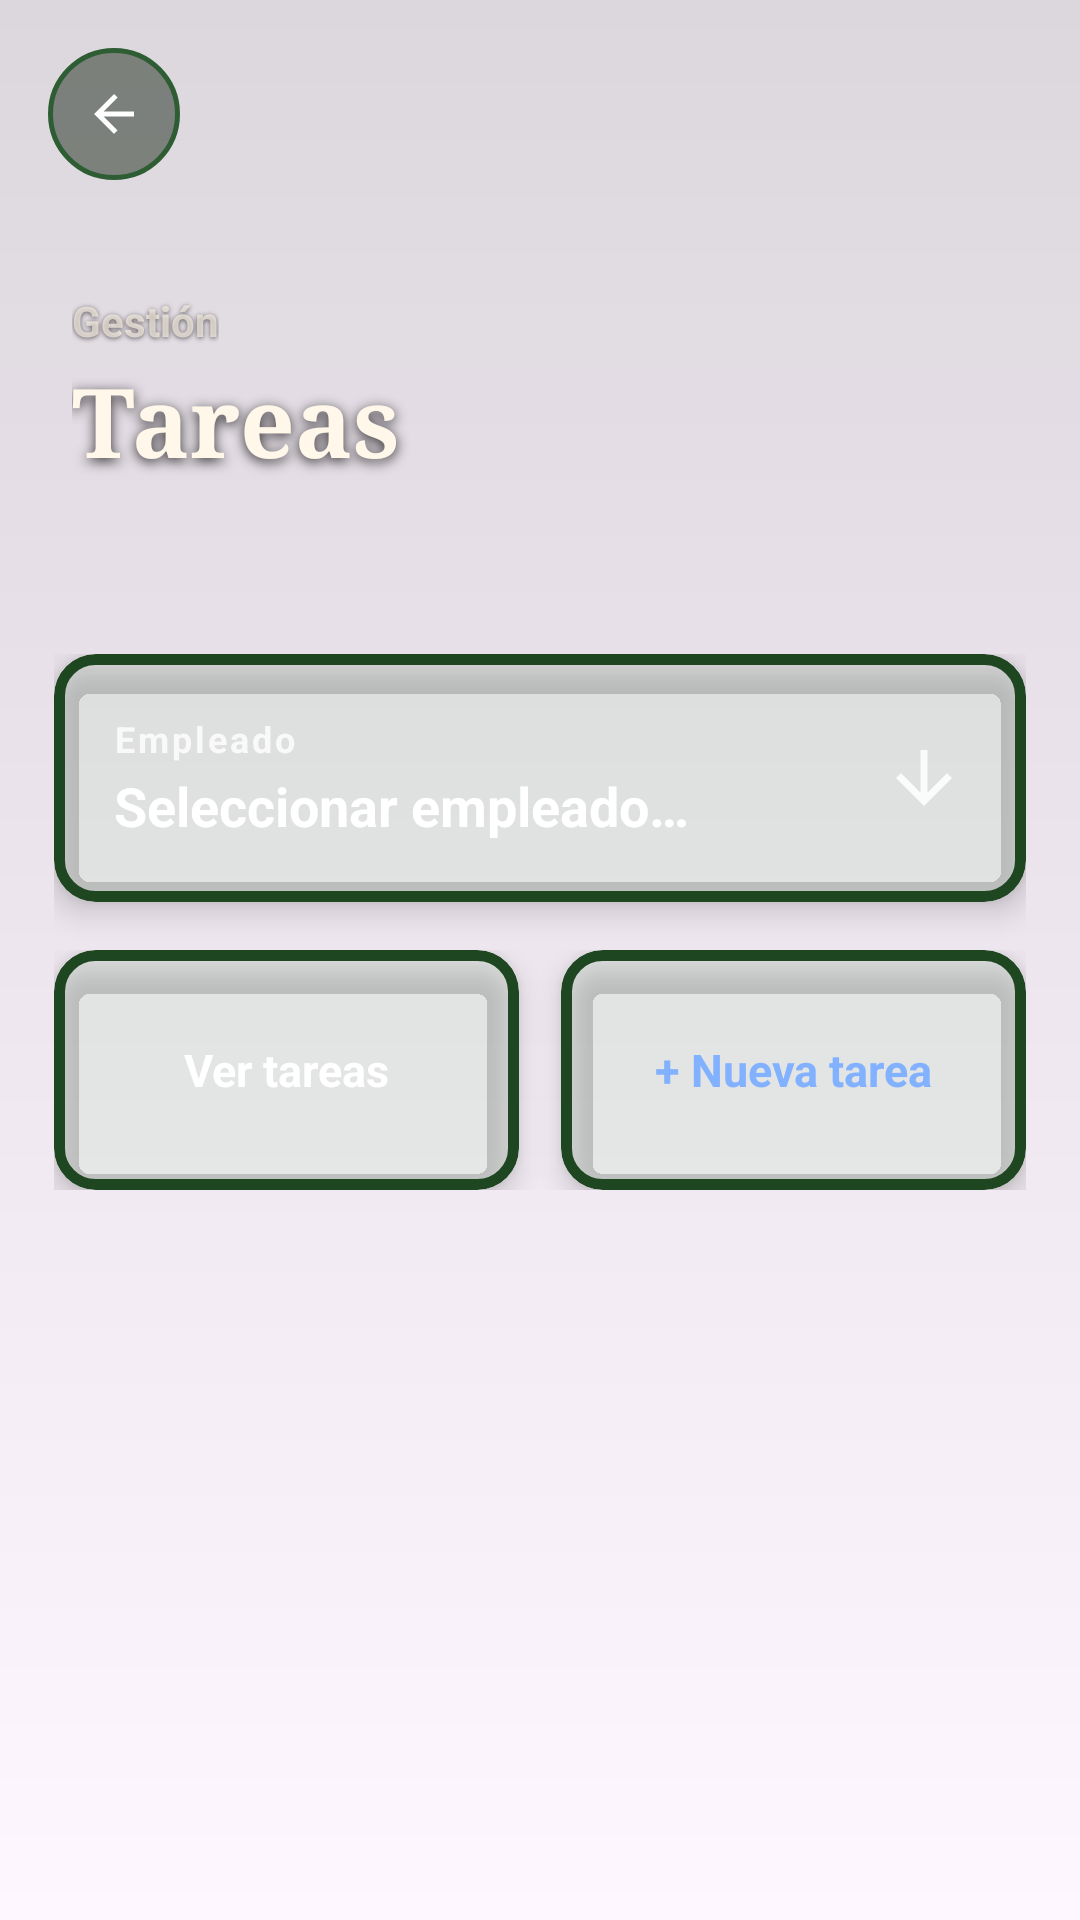

This screen was rendered from an Android layout file. Write that file and the resources it references.
<!-- AndroidManifest.xml: application theme Theme.CattleManager -->
<!-- res/layout/activity_tareas.xml -->
<?xml version="1.0" encoding="utf-8"?>
<FrameLayout
    xmlns:android="http://schemas.android.com/apk/res/android"
    xmlns:app="http://schemas.android.com/apk/res-auto"
    android:layout_width="match_parent"
    android:layout_height="match_parent">

    <ImageView
        android:layout_width="match_parent"
        android:layout_height="match_parent"
        android:contentDescription="@null"
        android:scaleType="centerCrop"
        android:src="@drawable/hero_tareas_oficina_granja"/>

    <View
        android:layout_width="match_parent"
        android:layout_height="match_parent"
        android:background="@drawable/vet_overlay_gradient"/>

    <ScrollView
        android:layout_width="match_parent"
        android:layout_height="match_parent"
        android:clipToPadding="false"
        android:fillViewport="true"
        android:paddingBottom="92dp">

        <LinearLayout
            android:layout_width="match_parent"
            android:layout_height="wrap_content"
            android:orientation="vertical">

            
            <LinearLayout
                android:layout_width="match_parent"
                android:layout_height="210dp"
                android:gravity="bottom"
                android:orientation="vertical"
                android:paddingStart="24dp"
                android:paddingEnd="24dp"
                android:paddingBottom="24dp">

                <TextView
                    android:layout_width="wrap_content"
                    android:layout_height="wrap_content"
                    android:shadowColor="#99000000"
                    android:shadowDx="0"
                    android:shadowDy="1"
                    android:shadowRadius="4"
                    android:text="Gestión"
                    android:textColor="#AAFFF8EA"
                    android:textSize="14sp"
                    android:textStyle="bold"/>

                <TextView
                    android:id="@+id/tvTituloTareas"
                    android:layout_width="match_parent"
                    android:layout_height="wrap_content"
                    android:layout_marginTop="2dp"
                    android:fontFamily="serif"
                    android:shadowColor="#CC000000"
                    android:shadowDx="0"
                    android:shadowDy="3"
                    android:shadowRadius="10"
                    android:text="Tareas"
                    android:textColor="#FFF8EA"
                    android:textSize="32sp"
                    android:textStyle="bold"/>

                <TextView
                    android:id="@+id/tvContadorTareas"
                    android:layout_width="wrap_content"
                    android:layout_height="wrap_content"
                    android:layout_marginTop="4dp"
                    android:shadowColor="#BB1565C0"
                    android:shadowDx="0"
                    android:shadowDy="0"
                    android:shadowRadius="10"
                    android:text=""
                    android:textColor="#82B1FF"
                    android:textSize="15sp"
                    android:textStyle="bold"/>
            </LinearLayout>

            
            <LinearLayout
                android:layout_width="match_parent"
                android:layout_height="wrap_content"
                android:layout_marginTop="8dp"
                android:orientation="vertical"
                android:paddingStart="18dp"
                android:paddingEnd="18dp"
                android:paddingBottom="22dp">

                
                <androidx.cardview.widget.CardView
                    android:id="@+id/cardSelectorEmpleado"
                    android:layout_width="match_parent"
                    android:layout_height="wrap_content"
                    android:clickable="true"
                    android:focusable="true"
                    android:foreground="@drawable/dashboard_card_ripple"
                    app:cardBackgroundColor="#00FFFFFF"
                    app:cardCornerRadius="14dp"
                    app:cardElevation="6dp"
                    app:contentPadding="0dp">

                    <LinearLayout
                        android:layout_width="match_parent"
                        android:layout_height="wrap_content"
                        android:background="@drawable/dashboard_transparent_panel"
                        android:gravity="center_vertical"
                        android:orientation="horizontal"
                        android:padding="20dp">

                        <LinearLayout
                            android:layout_width="0dp"
                            android:layout_height="wrap_content"
                            android:layout_weight="1"
                            android:orientation="vertical">

                            <TextView
                                android:layout_width="wrap_content"
                                android:layout_height="wrap_content"
                                android:letterSpacing="0.08"
                                android:text="Empleado"
                                android:textColor="#CCFFFFFF"
                                android:textSize="12sp"
                                android:textStyle="bold"/>

                            <TextView
                                android:id="@+id/tvEmpleadoSeleccionado"
                                android:layout_width="wrap_content"
                                android:layout_height="wrap_content"
                                android:layout_marginTop="2dp"
                                android:text="Seleccionar empleado…"
                                android:textColor="#FFFFFF"
                                android:textSize="18sp"
                                android:textStyle="bold"/>
                        </LinearLayout>

                        <ImageView
                            android:layout_width="28dp"
                            android:layout_height="28dp"
                            android:alpha="0.85"
                            android:contentDescription="@null"
                            android:rotation="-90"
                            android:src="@drawable/ic_arrow_back"/>
                    </LinearLayout>
                </androidx.cardview.widget.CardView>

                
                <LinearLayout
                    android:layout_width="match_parent"
                    android:layout_height="wrap_content"
                    android:layout_marginTop="16dp"
                    android:orientation="horizontal">

                    <androidx.cardview.widget.CardView
                        android:id="@+id/cardVerTareas"
                        android:layout_width="0dp"
                        android:layout_height="80dp"
                        android:layout_marginEnd="7dp"
                        android:layout_weight="1"
                        android:clickable="true"
                        android:focusable="true"
                        android:foreground="@drawable/dashboard_card_ripple"
                        app:cardBackgroundColor="#00FFFFFF"
                        app:cardCornerRadius="14dp"
                        app:cardElevation="6dp"
                        app:contentPadding="0dp">

                        <LinearLayout
                            android:layout_width="match_parent"
                            android:layout_height="match_parent"
                            android:background="@drawable/dashboard_transparent_panel"
                            android:gravity="center"
                            android:orientation="vertical"
                            android:padding="14dp">

                            <TextView
                                android:layout_width="wrap_content"
                                android:layout_height="wrap_content"
                                android:gravity="center"
                                android:text="Ver tareas"
                                android:textColor="#FFFFFF"
                                android:textSize="15sp"
                                android:textStyle="bold"/>
                        </LinearLayout>
                    </androidx.cardview.widget.CardView>

                    <androidx.cardview.widget.CardView
                        android:id="@+id/cardCrearTarea"
                        android:layout_width="0dp"
                        android:layout_height="80dp"
                        android:layout_marginStart="7dp"
                        android:layout_weight="1"
                        android:clickable="true"
                        android:focusable="true"
                        android:foreground="@drawable/dashboard_card_ripple"
                        app:cardBackgroundColor="#00FFFFFF"
                        app:cardCornerRadius="14dp"
                        app:cardElevation="6dp"
                        app:contentPadding="0dp">

                        <LinearLayout
                            android:layout_width="match_parent"
                            android:layout_height="match_parent"
                            android:background="@drawable/dashboard_transparent_panel"
                            android:gravity="center"
                            android:orientation="vertical"
                            android:padding="14dp">

                            <TextView
                                android:layout_width="wrap_content"
                                android:layout_height="wrap_content"
                                android:gravity="center"
                                android:text="+ Nueva tarea"
                                android:textColor="#82B1FF"
                                android:textSize="15sp"
                                android:textStyle="bold"/>
                        </LinearLayout>
                    </androidx.cardview.widget.CardView>

                </LinearLayout>

            </LinearLayout>
        </LinearLayout>
    </ScrollView>

    <ImageButton
        android:id="@+id/btnVolver"
        android:layout_width="44dp"
        android:layout_height="44dp"
        android:layout_gravity="top|start"
        android:layout_marginStart="16dp"
        android:layout_marginTop="16dp"
        android:background="@drawable/dashboard_logout_button"
        android:contentDescription="@null"
        android:elevation="6dp"
        android:padding="12dp"
        android:src="@drawable/ic_arrow_back"/>

</FrameLayout>
<!-- resources referenced by this layout -->
<resources>
  <!-- drawable dashboard_card_ripple (drawable) -->
  <?xml version="1.0" encoding="utf-8"?>
  <ripple xmlns:android="http://schemas.android.com/apk/res/android"
      android:color="#88FFFFFF">
      <item android:id="@android:id/mask">
          <shape android:shape="rectangle">
              <corners android:radius="8dp" />
              <solid android:color="#FFFFFFFF" />
          </shape>
      </item>
  </ripple>
  <!-- drawable dashboard_logout_button (drawable) -->
  <?xml version="1.0" encoding="utf-8"?>
  <selector xmlns:android="http://schemas.android.com/apk/res/android">
      <item android:state_pressed="true">
          <shape android:shape="oval">
              <solid android:color="#CC1A2B1A" />
              <stroke
                  android:width="1.5dp"
                  android:color="#60AD5E" />
          </shape>
      </item>
      <item android:state_focused="true">
          <shape android:shape="oval">
              <solid android:color="#AA1A2B1A" />
              <stroke
                  android:width="1.5dp"
                  android:color="#60AD5E" />
          </shape>
      </item>
      <item>
          <shape android:shape="oval">
              <solid android:color="#801A2B1A" />
              <stroke
                  android:width="1.5dp"
                  android:color="#2E5D34" />
          </shape>
      </item>
  </selector>
  <!-- drawable dashboard_transparent_panel (drawable) -->
  <?xml version="1.0" encoding="utf-8"?>
  <selector xmlns:android="http://schemas.android.com/apk/res/android">
  
      
      <item android:state_pressed="true">
          <shape android:shape="rectangle">
  
              <corners android:radius="12dp" />
  
              <solid android:color="#553E6B3E" />
  
              <stroke
                  android:width="3dp"
                  android:color="#113E14" />
  
          </shape>
      </item>
  
      
      <item android:state_focused="true">
          <shape android:shape="rectangle">
  
              <corners android:radius="12dp" />
  
              <solid android:color="#444E7A4E" />
  
              <stroke
                  android:width="3dp"
                  android:color="#1A421E" />
  
          </shape>
      </item>
  
      
      <item>
          <shape android:shape="rectangle">
  
              <corners android:radius="12dp" />
  
              <solid android:color="#2299CC99" />
  
              <stroke
                  android:width="3.5dp"
                  android:color="#1E4620" />
  
          </shape>
      </item>
  
  </selector>
  <!-- drawable ic_arrow_back (drawable) -->
  <?xml version="1.0" encoding="utf-8"?>
  <vector xmlns:android="http://schemas.android.com/apk/res/android"
      android:width="20dp"
      android:height="20dp"
      android:viewportWidth="24"
      android:viewportHeight="24">
      <path
          android:fillColor="#FFFFFF"
          android:pathData="M20,11H7.83l5.59-5.59L12,4l-8,8 8,8 1.41-1.41L7.83,13H20v-2z" />
  </vector>
  <!-- drawable vet_overlay_gradient (drawable) -->
  <?xml version="1.0" encoding="utf-8"?>
  <shape xmlns:android="http://schemas.android.com/apk/res/android"
      android:shape="rectangle">
  
      <gradient
          android:angle="270"
          android:startColor="#22000000"
          android:endColor="#00000000" />
  
  </shape>
  <style name="Theme.CattleManager" parent="Base.Theme.CattleManager" />
  <style name="Base.Theme.CattleManager" parent="Theme.Material3.DayNight.NoActionBar">
          
          
      </style>
</resources>
